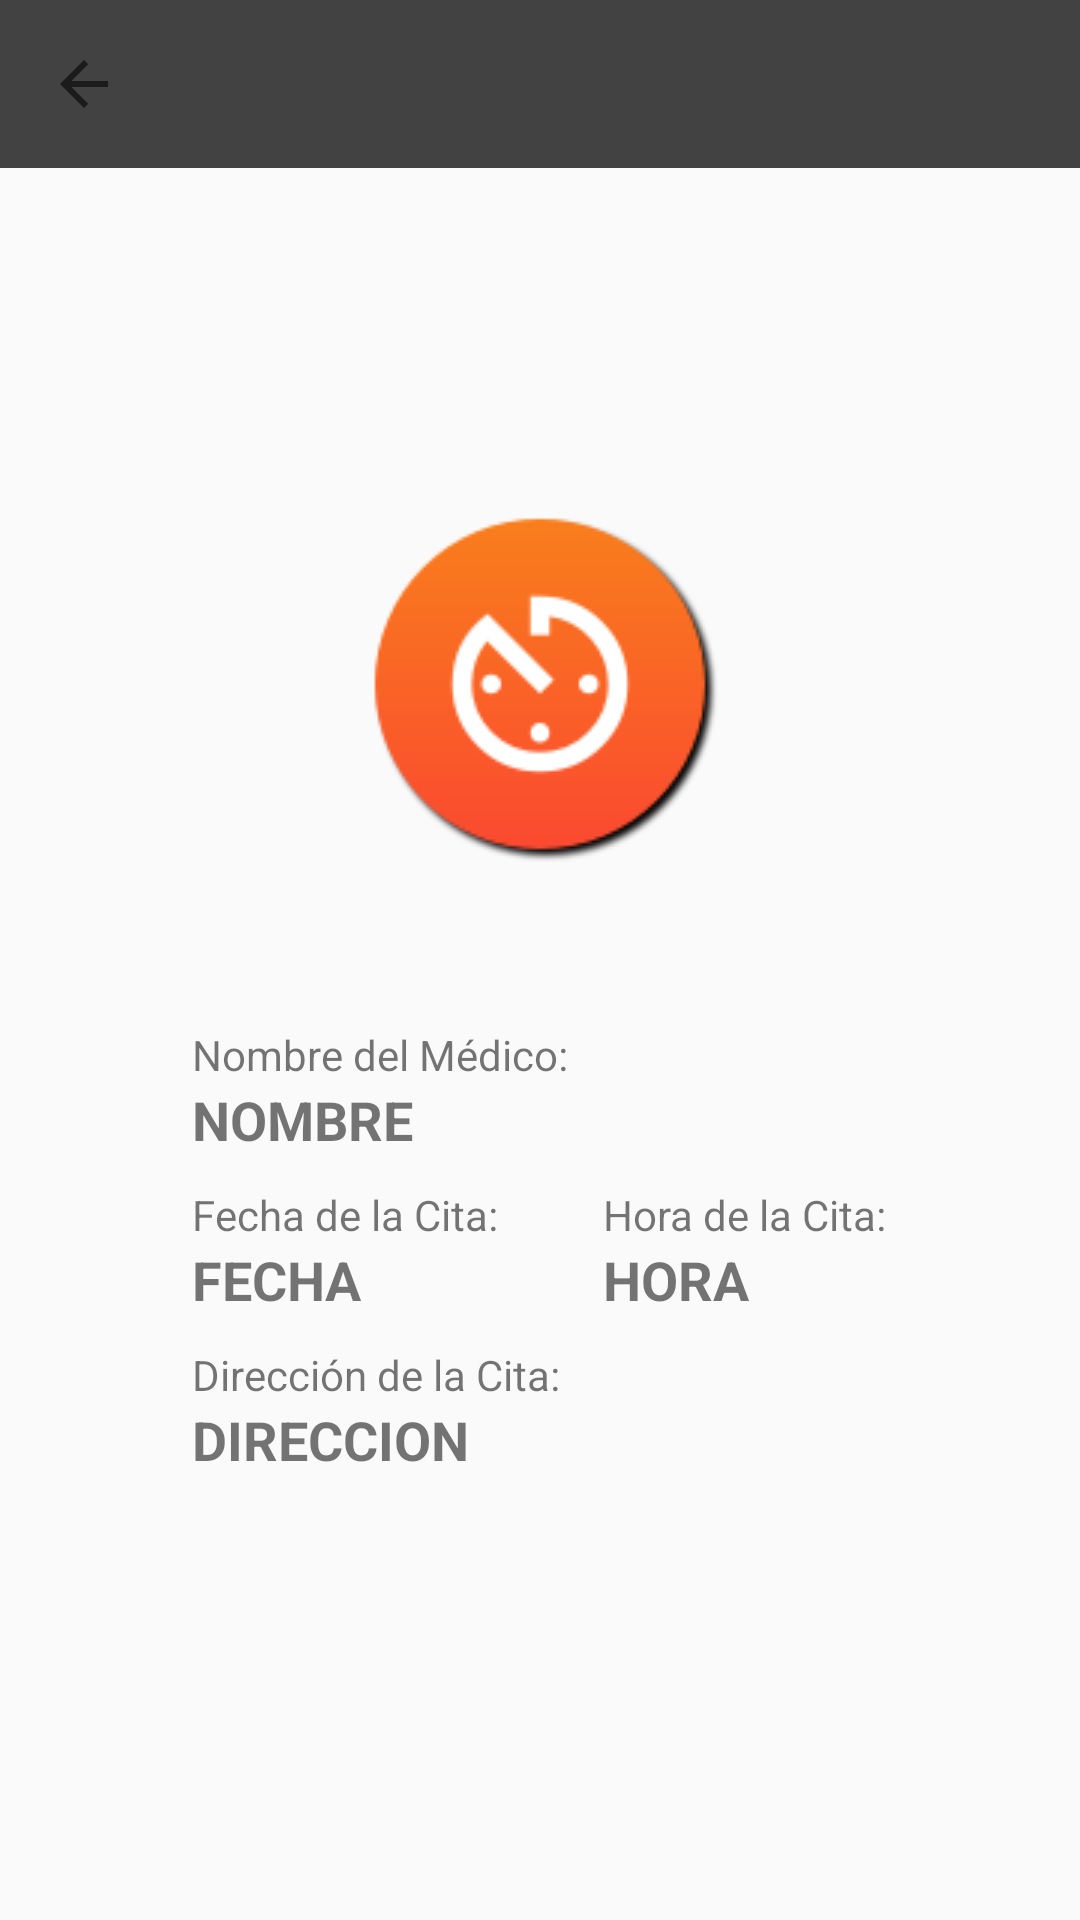

Here is an Android app screen rendered from its layout file. Give the layout XML and the strings, colors and styles it references.
<!-- AndroidManifest.xml: application theme AppTheme -->
<!-- res/layout/activity_cita_detalle_medico.xml -->
<?xml version="1.0" encoding="utf-8"?>
<LinearLayout xmlns:android="http://schemas.android.com/apk/res/android"
    xmlns:app="http://schemas.android.com/apk/res-auto"
    xmlns:tools="http://schemas.android.com/tools"
    android:layout_width="match_parent"
    android:layout_height="match_parent"
    android:orientation="vertical">
    <android.support.design.widget.AppBarLayout
        android:layout_width="match_parent"
        android:layout_height="wrap_content"
        android:id="@+id/appBarLayoutMedico">
    <android.support.v7.widget.Toolbar
        android:id="@+id/toolbarDetalleMedico"
        android:layout_width="match_parent"
        android:layout_height="wrap_content"
        app:navigationIcon="?attr/homeAsUpIndicator">

    </android.support.v7.widget.Toolbar>
    </android.support.design.widget.AppBarLayout>

    <LinearLayout
        android:layout_width="match_parent"
        android:layout_height="match_parent"
        android:gravity="center"
        android:orientation="vertical">

        <ImageView
            android:id="@+id/imgDetalleCitaMedico"
            android:layout_width="wrap_content"
            android:layout_height="wrap_content"
            android:src="@drawable/calorange128" />

        <LinearLayout
            android:layout_width="wrap_content"

            android:layout_height="wrap_content"
            android:layout_margin="20dp"
            android:orientation="vertical"
            android:padding="20dp">

            <TextView
                android:layout_width="wrap_content"
                android:layout_height="wrap_content"
                android:layout_marginTop="10dp"
                android:text="Nombre del Médico:" />

            <TextView
                android:id="@+id/detalleNombreMedico"
                android:layout_width="wrap_content"
                android:layout_height="wrap_content"
                android:text="NOMBRE"
                android:textAlignment="viewStart"
                android:textSize="18sp"
                android:textStyle="bold" />

            <LinearLayout
                android:layout_width="wrap_content"
                android:layout_height="wrap_content"
                android:orientation="horizontal">

                <LinearLayout

                    android:layout_width="wrap_content"
                    android:layout_height="wrap_content"
                    android:orientation="vertical">

                    <TextView
                        android:layout_width="wrap_content"
                        android:layout_height="wrap_content"
                        android:layout_marginTop="10dp"
                        android:text="Fecha de la Cita:" />

                    <TextView
                        android:id="@+id/detalleFechaMedico"
                        android:layout_width="wrap_content"
                        android:layout_height="wrap_content"
                        android:text="FECHA"
                        android:textAlignment="viewStart"
                        android:textSize="18sp"
                        android:textStyle="bold" />

                </LinearLayout>


                <LinearLayout
                    android:layout_width="wrap_content"
                    android:layout_height="wrap_content"
                    android:layout_marginLeft="35dp"
                    android:orientation="vertical">

                    <TextView
                        android:layout_width="wrap_content"
                        android:layout_height="wrap_content"
                        android:layout_marginTop="10dp"
                        android:text="Hora de la Cita:" />

                    <TextView
                        android:id="@+id/detalleHoraMedico"
                        android:layout_width="wrap_content"
                        android:layout_height="wrap_content"
                        android:text="HORA"
                        android:textAlignment="viewStart"
                        android:textSize="18sp"
                        android:textStyle="bold" />

                </LinearLayout>
            </LinearLayout>
            <TextView
                android:layout_width="wrap_content"
                android:layout_height="wrap_content"
                android:layout_marginTop="10dp"
                android:text="Dirección de la Cita:" />

            <TextView
                android:id="@+id/detalleDireccionMedico"
                android:layout_width="wrap_content"
                android:layout_height="wrap_content"
                android:text="DIRECCION"
                android:textAlignment="viewStart"
                android:textSize="18sp"
                android:textStyle="bold"
                android:maxLines="2"
                android:layout_weight="1"/>
        </LinearLayout>
    </LinearLayout>
</LinearLayout>
<!-- resources referenced by this layout -->
<resources>
  <!-- drawable calorange128: png bitmap (drawable, 65859 bytes) -->
  <style name="AppTheme" parent="Theme.AppCompat.Light.DarkActionBar">
          
          <item name="colorPrimary">@color/cardview_dark_background</item>
          <item name="colorPrimaryDark">@color/cardview_dark_background</item>
          <item name="colorAccent">@color/accent_material_dark_1</item>
          <item name="android:textColorPrimary">@color/cardview_light_background</item>
      </style>
  <color name="accent_material_dark_1">#266ec2</color>
</resources>
